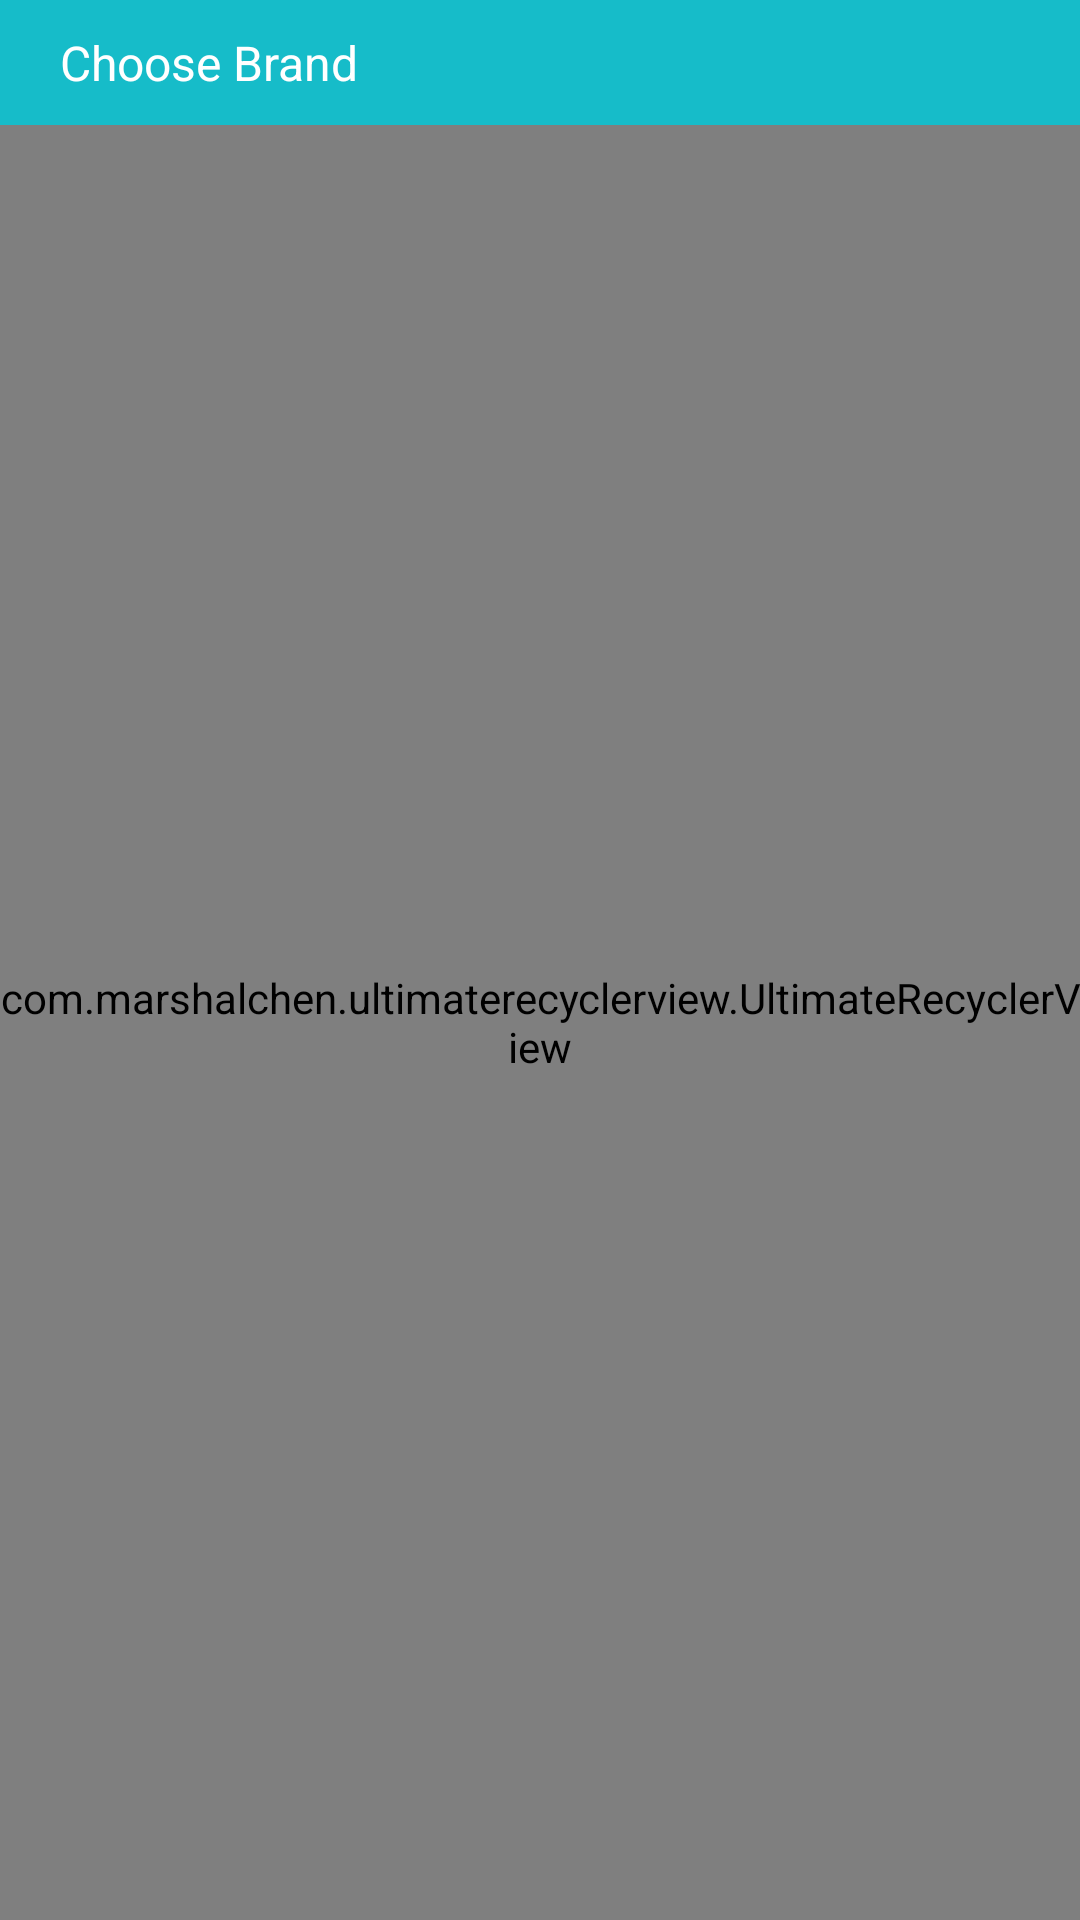

This screen was rendered from an Android layout file. Write that file and the resources it references.
<!-- AndroidManifest.xml: application theme AppTheme -->
<!-- res/layout/fragment_switcher_brand.xml -->
<RelativeLayout xmlns:android="http://schemas.android.com/apk/res/android"
    xmlns:app="http://schemas.android.com/apk/res-auto"
    xmlns:tools="http://schemas.android.com/tools"
    android:layout_width="match_parent"
    android:layout_height="match_parent"
    android:background="@color/white"
    android:gravity="center_horizontal"
    android:orientation="vertical">

    <ImageButton
        android:id="@+id/btn_refresh_brand"
        android:layout_width="@dimen/switcher_refresh_button_size"
        android:layout_height="@dimen/switcher_refresh_button_size"
        android:layout_centerHorizontal="true"
        android:layout_centerVertical="true"
        android:background="@drawable/selector_oval_green"
        android:padding="@dimen/global_margin_padding_large"
        android:scaleType="fitXY"
        android:src="@drawable/ic_refresh" />

    <com.pnikosis.materialishprogress.ProgressWheel
        android:id="@+id/progress_wheel"
        android:layout_width="@dimen/global_progress_loading_size"
        android:layout_height="@dimen/global_progress_loading_size"
        android:layout_centerHorizontal="true"
        android:layout_centerVertical="true"
        app:matProg_barColor="@color/red"
        app:matProg_progressIndeterminate="true" />

    <LinearLayout
        android:layout_width="match_parent"
        android:layout_height="match_parent"
        android:orientation="vertical">

        <TextView
            android:layout_width="match_parent"
            android:layout_height="wrap_content"
            android:background="@color/light_blue"
            android:paddingBottom="@dimen/global_margin_padding"
            android:paddingLeft="@dimen/global_margin_padding_large"
            android:paddingRight="@dimen/global_margin_padding_large"
            android:paddingTop="@dimen/global_margin_padding"
            android:text="@string/switcher_choose_brand"
            android:textColor="@color/white"
            android:textSize="@dimen/global_text_size" />

        <LinearLayout
            android:id="@+id/layout_content"
            android:layout_width="match_parent"
            android:layout_height="match_parent"
            android:orientation="vertical">

            <com.marshalchen.ultimaterecyclerview.UltimateRecyclerView
                android:id="@+id/rv_brand"
                android:layout_width="match_parent"
                android:layout_height="match_parent" />
        </LinearLayout>
    </LinearLayout>

    <LinearLayout
        android:id="@+id/layout_search_overlay"
        android:orientation="vertical"
        android:layout_width="match_parent"
        android:layout_height="match_parent"
        android:background="@color/dark_transparent"
        android:visibility="gone"/>
</RelativeLayout>
<!-- resources referenced by this layout -->
<resources>
  <color name="dark_transparent">#55000000</color>
  <color name="light_blue">#16bcc9</color>
  <color name="red">#e81d5b</color>
  <color name="white">#ffffff</color>
  <dimen name="global_margin_padding">8dp</dimen>
  <dimen name="global_margin_padding_large">18dp</dimen>
  <dimen name="global_progress_loading_size">100dp</dimen>
  <dimen name="global_text_size">14sp</dimen>
  <dimen name="switcher_refresh_button_size">100dp</dimen>
  <!-- drawable ic_refresh: png bitmap (drawable-hdpi, 15419 bytes) -->
  <!-- drawable selector_oval_green (drawable) -->
  <?xml version="1.0" encoding="utf-8"?>
  <selector xmlns:android="http://schemas.android.com/apk/res/android">
  
      <item
          android:state_pressed="true"
          android:drawable="@drawable/shape_oval_green_pressed" />
  
      <item
          android:drawable="@drawable/shape_oval_green" />
  
  </selector>
  <string name="switcher_choose_brand">Choose Brand</string>
  <style name="AppTheme" parent="AppBaseTheme">
          <item name="android:windowBackground">@color/blue</item>
      </style>
  <!-- drawable shape_oval_green_pressed (drawable) -->
  <?xml version="1.0" encoding="utf-8"?>
  <shape xmlns:android="http://schemas.android.com/apk/res/android"
      android:shape="oval">
  
      <solid android:color="@color/green_pressed" />
  
  </shape>
  <style name="AppBaseTheme" parent="@style/Theme.AppCompat.Light">
          <item name="actionBarStyle">@style/ActionBarStyle</item>
      </style>
  <color name="blue">#019eb5</color>
  <color name="green_pressed">#4e9055</color>
  <style name="ActionBarStyle" parent="@style/Widget.AppCompat.Light.ActionBar.Solid">
          <item name="titleTextStyle">@style/TitleBarTextColor</item>
          <item name="android:windowBackground">@color/blue</item>
          <item name="android:background">@color/red</item>
      </style>
  <style name="TitleBarTextColor" parent="@style/TextAppearance.AppCompat.Widget.ActionBar.Title">
          <item name="android:textColor">@color/white</item>
      </style>
</resources>
